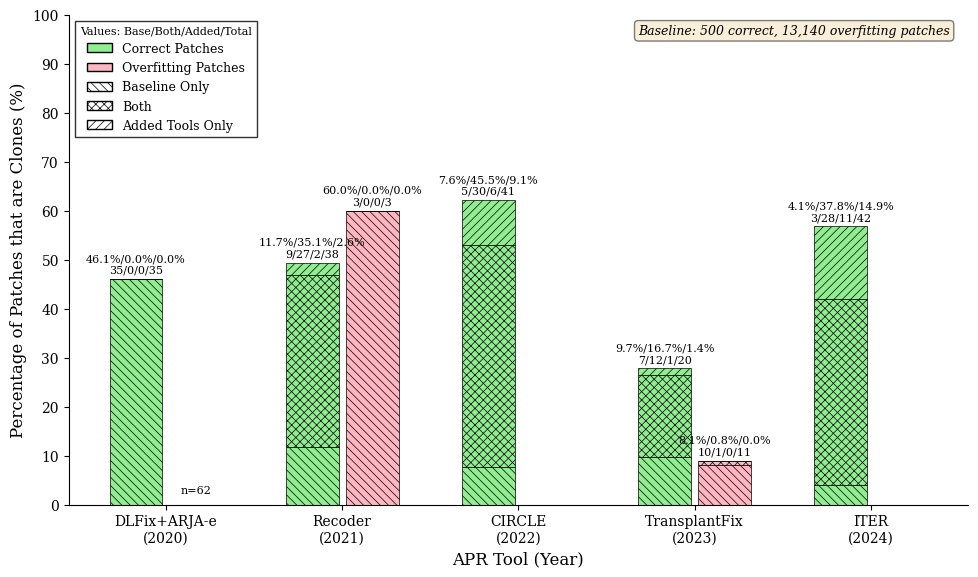

Write Python code to recreate this figure.
import matplotlib.pyplot as plt
import numpy as np
import matplotlib.patches as mpatches
import os

# Create output directory
os.makedirs('rq4', exist_ok=True)

# Set up the figure with academic styling
plt.rcParams['font.family'] = 'serif'
plt.rcParams['font.size'] = 14
plt.rcParams['axes.linewidth'] = 0.8
plt.rcParams['hatch.linewidth'] = 0.5

# Data from your results
# Baseline = TMP_DEDUPLICATED_TOOL_PATHCES_PKL (500 correct, 13140 overfitting)
# DLFix+ARJA-e (2020) is baseline

tools = ['DLFix+ARJA-e\n(2020)', 'Recoder\n(2021)', 'CIRCLE\n(2022)', 'TransplantFix\n(2023)', 'ITER\n(2024)']

# Total patches (DLFix: 40 correct, 0 overfit + ARJA-e: 36 correct, 62 overfit)
correct_total = [40+36, 77, 66, 72, 74]  # 76
overfitting_total = [0+62, 5, 0, 123, 0]  # 62

# Breakdown: Baseline only, Both, Added only
# DLFix: Baseline=35, Added=0, Both=0
# ARJA-e: Baseline=0, Added=0, Both=0 (no baseline labels found)
correct_baseline = [35+0, 9, 5, 7, 3]  # 35
correct_both = [0+0, 27, 30, 12, 28]  # 0
correct_added = [0+0, 2, 6, 1, 11]  # 0

# Overfitting
# DLFix: n=0
# ARJA-e: Baseline=0, Added=0, Both=0
overfitting_baseline = [0+0, 3, 0, 10, 0]  # 0
overfitting_both = [0+0, 0, 0, 1, 0]  # 0
overfitting_added = [0+0, 0, 0, 0, 0]  # 0

# Calculate percentages
def calc_pct(val, total):
    return 100 * val / total if total > 0 else 0

correct_baseline_pct = [calc_pct(v, t) for v, t in zip(correct_baseline, correct_total)]
correct_both_pct = [calc_pct(v, t) for v, t in zip(correct_both, correct_total)]
correct_added_pct = [calc_pct(v, t) for v, t in zip(correct_added, correct_total)]

overfitting_baseline_pct = [calc_pct(v, t) for v, t in zip(overfitting_baseline, overfitting_total)]
overfitting_both_pct = [calc_pct(v, t) for v, t in zip(overfitting_both, overfitting_total)]
overfitting_added_pct = [calc_pct(v, t) for v, t in zip(overfitting_added, overfitting_total)]

# Colors
baby_green = '#90EE90'
baby_red = '#FFB6C1'

# Create figure - smaller size as requested
fig, ax = plt.subplots(figsize=(10, 6))

x = np.arange(len(tools))
width = 0.30
gap = 0.04

# Stacked bars for CORRECT patches
# Bottom: Baseline only (backslash hatch)
bars1_base = ax.bar(x - width/2 - gap/2, correct_baseline_pct, width,
                    color=baby_green, edgecolor='black', linewidth=0.5,
                    hatch='\\\\\\\\')
# Middle: Both (cross-hatch)
bars1_both = ax.bar(x - width/2 - gap/2, correct_both_pct, width,
                    bottom=correct_baseline_pct,
                    color=baby_green, edgecolor='black', linewidth=0.5,
                    hatch='xxxx')
# Top: Added only (forward-slash hatch)
bars1_added = ax.bar(x - width/2 - gap/2, correct_added_pct, width,
                     bottom=[b + m for b, m in zip(correct_baseline_pct, correct_both_pct)],
                     color=baby_green, edgecolor='black', linewidth=0.5,
                     hatch='////')

# Stacked bars for OVERFITTING patches
bars2_base = ax.bar(x + width/2 + gap/2, overfitting_baseline_pct, width,
                    color=baby_red, edgecolor='black', linewidth=0.5,
                    hatch='\\\\\\\\')
bars2_both = ax.bar(x + width/2 + gap/2, overfitting_both_pct, width,
                    bottom=overfitting_baseline_pct,
                    color=baby_red, edgecolor='black', linewidth=0.5,
                    hatch='xxxx')
bars2_added = ax.bar(x + width/2 + gap/2, overfitting_added_pct, width,
                     bottom=[b + m for b, m in zip(overfitting_baseline_pct, overfitting_both_pct)],
                     color=baby_red, edgecolor='black', linewidth=0.5,
                     hatch='////')

# Customize the plot
ax.set_ylabel('Percentage of Patches that are Clones (%)', fontsize=12)
ax.set_xlabel('APR Tool (Year)', fontsize=12)
ax.set_xticks(x)
ax.set_xticklabels(tools, fontsize=10)
ax.set_ylim(0, 100)
ax.set_yticks(np.arange(0, 101, 10))
ax.tick_params(axis='y', labelsize=10)

# Remove top and right spines
ax.spines['top'].set_visible(False)
ax.spines['right'].set_visible(False)

# Create custom legend
green_patch = mpatches.Patch(facecolor=baby_green, edgecolor='black', label='Correct Patches')
red_patch = mpatches.Patch(facecolor=baby_red, edgecolor='black', label='Overfitting Patches')
baseline_patch = mpatches.Patch(facecolor='white', edgecolor='black', hatch='\\\\\\\\', label='Baseline Only')
both_patch = mpatches.Patch(facecolor='white', edgecolor='black', hatch='xxxx', label='Both')
added_patch = mpatches.Patch(facecolor='white', edgecolor='black', hatch='////', label='Added Tools Only')

ax.legend(handles=[green_patch, red_patch, baseline_patch, both_patch, added_patch],
          loc='upper left', frameon=True, edgecolor='black', fancybox=False,
          fontsize=9, title='Values: Base/Both/Added/Total', title_fontsize=8)

# Add value labels on bars
for i in range(len(tools)):
    # Calculate individual percentages
    c_base_pct = correct_baseline_pct[i]
    c_both_pct = correct_both_pct[i]
    c_added_pct = correct_added_pct[i]
    c_total_pct = c_base_pct + c_both_pct + c_added_pct
    
    o_base_pct = overfitting_baseline_pct[i]
    o_both_pct = overfitting_both_pct[i]
    o_added_pct = overfitting_added_pct[i]
    o_total_pct = o_base_pct + o_both_pct + o_added_pct
    
    # Matched counts
    c_matched = correct_baseline[i] + correct_both[i] + correct_added[i]
    o_matched = overfitting_baseline[i] + overfitting_both[i] + overfitting_added[i]
    
    # Correct patches label - 3 percentages and 4 numbers
    if c_total_pct > 0:
        label = f'{c_base_pct:.1f}%/{c_both_pct:.1f}%/{c_added_pct:.1f}%\n{correct_baseline[i]}/{correct_both[i]}/{correct_added[i]}/{c_matched}'
        ax.annotate(label,
                    xy=(x[i] - width/2 - gap/2, c_total_pct),
                    xytext=(0, 3), textcoords="offset points",
                    ha='center', va='bottom', fontsize=8)
    else:
        # Baseline - just show n
        label = f'n={correct_total[i]}'
        ax.annotate(label,
                    xy=(x[i] - width/2 - gap/2, 2),
                    xytext=(0, 0), textcoords="offset points",
                    ha='center', va='bottom', fontsize=8)
    
    # Overfitting patches label - 3 percentages and 4 numbers
    if overfitting_total[i] > 0:
        if o_total_pct > 0:
            label = f'{o_base_pct:.1f}%/{o_both_pct:.1f}%/{o_added_pct:.1f}%\n{overfitting_baseline[i]}/{overfitting_both[i]}/{overfitting_added[i]}/{o_matched}'
            ax.annotate(label,
                        xy=(x[i] + width/2 + gap/2, o_total_pct),
                        xytext=(0, 3), textcoords="offset points",
                        ha='center', va='bottom', fontsize=8)
        else:
            label = f'n={overfitting_total[i]}'
            ax.annotate(label,
                        xy=(x[i] + width/2 + gap/2, 2),
                        xytext=(0, 0), textcoords="offset points",
                        ha='center', va='bottom', fontsize=8)

# Add baseline info as text annotation
ax.text(0.98, 0.98, 'Baseline: 500 correct, 13,140 overfitting patches',
        transform=ax.transAxes, fontsize=9, verticalalignment='top',
        horizontalalignment='right', style='italic',
        bbox=dict(boxstyle='round', facecolor='wheat', alpha=0.5))

# Tight layout
plt.tight_layout()

# Save figure
plt.savefig('rq4/temporal_redundancy.pdf', format='pdf', dpi=300, bbox_inches='tight')
plt.savefig('rq4/temporal_redundancy.png', format='png', dpi=300, bbox_inches='tight')

print("Figure saved successfully!")
print("Saved: rq4/temporal_redundancy.pdf")
print("Saved: rq4/temporal_redundancy.png")

# Print data summary
print("\nData summary:")
print(f"{'Tool':<20} {'Correct':<8} {'Base':<6} {'Both':<6} {'Added':<6} {'Total%':<8}")
for i, tool in enumerate(tools):
    tool_clean = tool.replace('\n', ' ')
    c_total_pct = correct_baseline_pct[i] + correct_both_pct[i] + correct_added_pct[i]
    print(f"{tool_clean:<20} {correct_total[i]:<8} {correct_baseline[i]:<6} {correct_both[i]:<6} {correct_added[i]:<6} {c_total_pct:<8.1f}")
